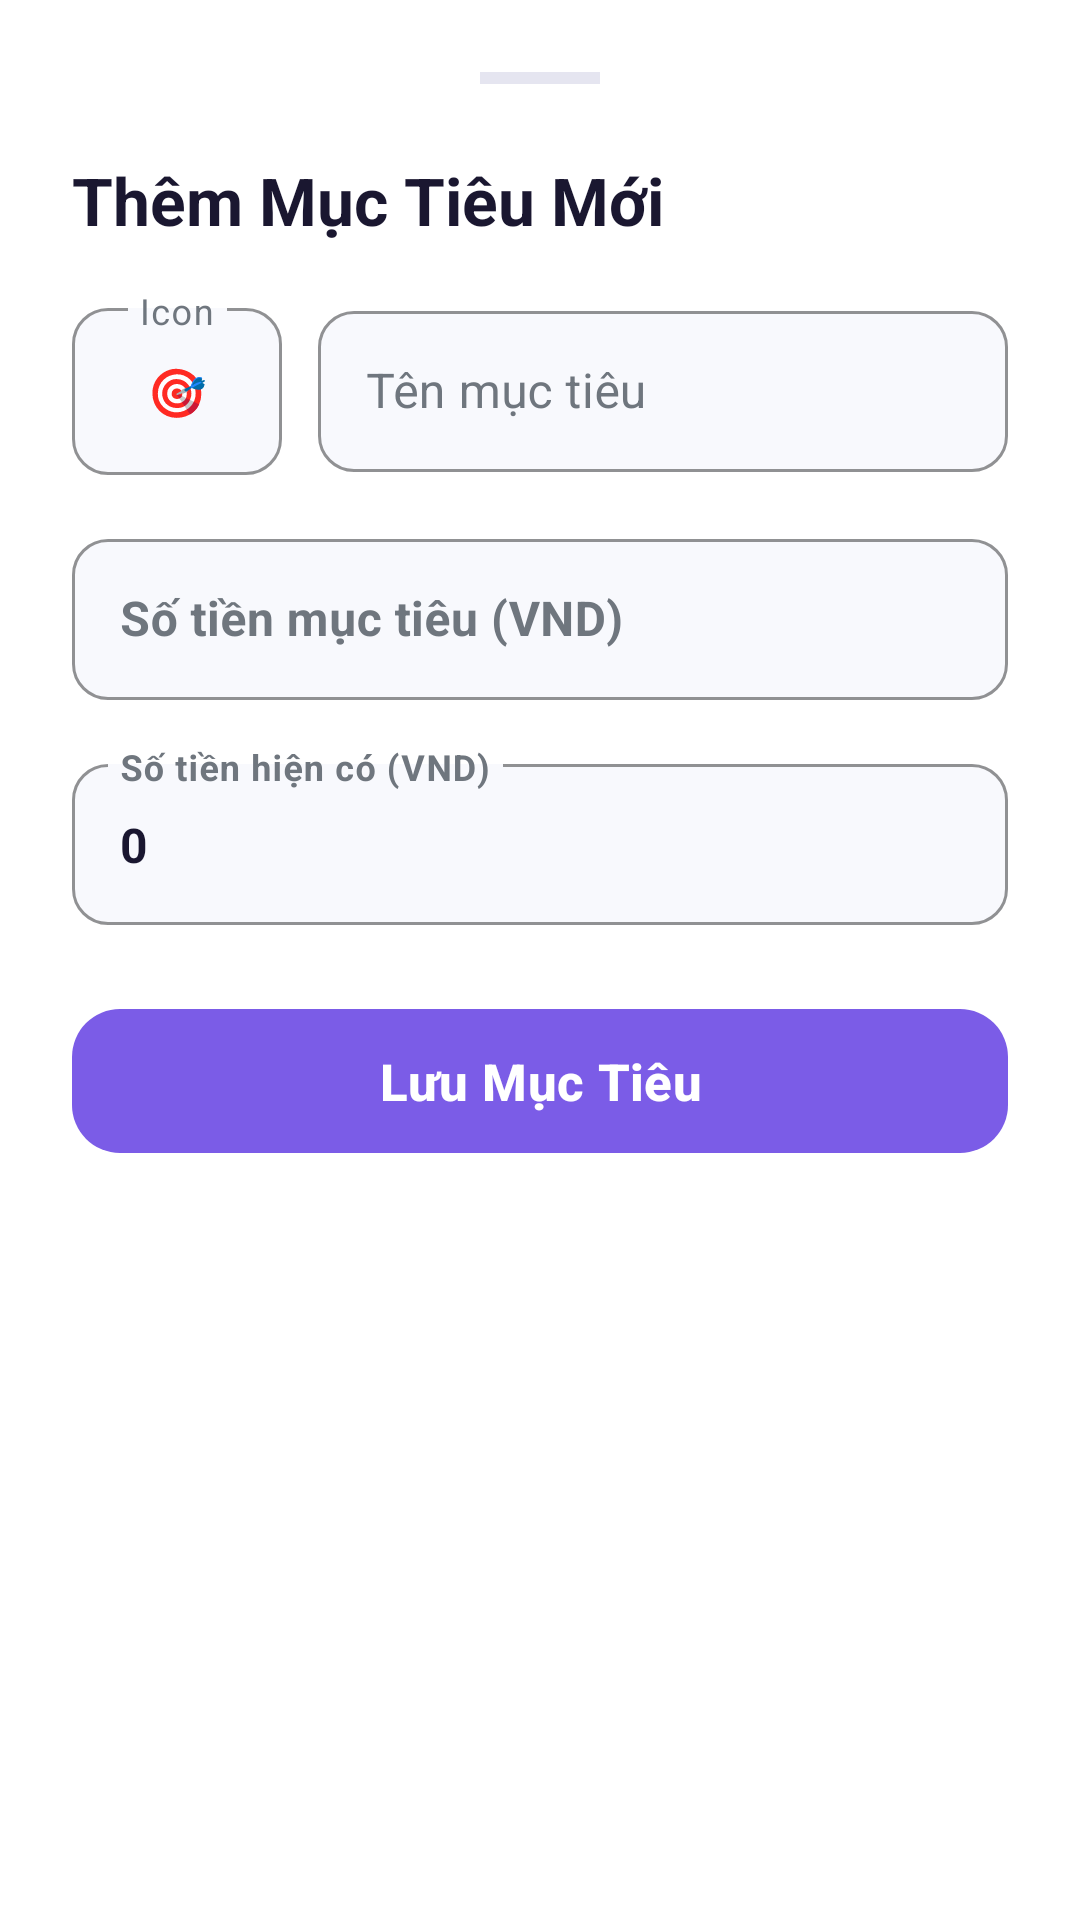

Layout XML and referenced resources for this Android screen:
<!-- AndroidManifest.xml: application theme Theme.Tip -->
<!-- res/layout/bottom_sheet_add_goal.xml -->
<?xml version="1.0" encoding="utf-8"?>
<LinearLayout xmlns:android="http://schemas.android.com/apk/res/android"
    xmlns:app="http://schemas.android.com/apk/res-auto"
    android:layout_width="match_parent"
    android:layout_height="wrap_content"
    android:background="@color/surface_white"
    android:orientation="vertical"
    android:padding="24dp">

    <View
        android:layout_width="40dp"
        android:layout_height="4dp"
        android:layout_gravity="center_horizontal"
        android:layout_marginBottom="24dp"
        android:background="#E5E5F0" />

    <TextView
        android:id="@+id/tv_sheet_title"
        android:layout_width="wrap_content"
        android:layout_height="wrap_content"
        android:layout_marginBottom="16dp"
        android:text="Thêm Mục Tiêu Mới"
        android:textColor="@color/text_primary"
        android:textSize="22sp"
        android:textStyle="bold" />

    <LinearLayout
        android:layout_width="match_parent"
        android:layout_height="wrap_content"
        android:orientation="horizontal"
        android:layout_marginBottom="16dp">
        <com.google.android.material.textfield.TextInputLayout
            android:layout_width="70dp"
            android:layout_height="wrap_content"
            android:layout_marginEnd="12dp"
            android:hint="Icon"
            app:hintTextColor="#7B5CE7"
            app:boxStrokeColor="#7B5CE7"
            app:boxBackgroundColor="#F8F9FD"
            android:textColorHint="#6F767E"
            app:boxCornerRadiusTopStart="12dp"
            app:boxCornerRadiusTopEnd="12dp"
            app:boxCornerRadiusBottomStart="12dp"
            app:boxCornerRadiusBottomEnd="12dp"
            style="@style/Widget.MaterialComponents.TextInputLayout.OutlinedBox">
            <com.google.android.material.textfield.TextInputEditText
                android:id="@+id/et_goal_emoji"
                android:layout_width="match_parent"
                android:layout_height="wrap_content"
                android:text="🎯"
                android:gravity="center"
                android:textColor="@color/text_primary" />
        </com.google.android.material.textfield.TextInputLayout>

        <com.google.android.material.textfield.TextInputLayout
            android:layout_width="0dp"
            android:layout_weight="1"
            android:layout_height="wrap_content"
            android:hint="Tên mục tiêu"
            app:hintTextColor="#7B5CE7"
            app:boxStrokeColor="#7B5CE7"
            app:boxBackgroundColor="#F8F9FD"
            android:textColorHint="#6F767E"
            app:boxCornerRadiusTopStart="12dp"
            app:boxCornerRadiusTopEnd="12dp"
            app:boxCornerRadiusBottomStart="12dp"
            app:boxCornerRadiusBottomEnd="12dp"
            style="@style/Widget.MaterialComponents.TextInputLayout.OutlinedBox">
            <com.google.android.material.textfield.TextInputEditText
                android:id="@+id/et_goal_name"
                android:layout_width="match_parent"
                android:layout_height="wrap_content"
                android:paddingVertical="16dp"
                android:textColor="@color/text_primary" />
        </com.google.android.material.textfield.TextInputLayout>
    </LinearLayout>

    <com.google.android.material.textfield.TextInputLayout
        android:layout_width="match_parent"
        android:layout_height="wrap_content"
        android:layout_marginBottom="16dp"
        android:hint="Số tiền mục tiêu (VND)"
        app:hintTextColor="#7B5CE7"
        app:boxStrokeColor="#7B5CE7"
        app:boxBackgroundColor="#F8F9FD"
        android:textColorHint="#6F767E"
        app:boxCornerRadiusTopStart="12dp"
        app:boxCornerRadiusTopEnd="12dp"
        app:boxCornerRadiusBottomStart="12dp"
        app:boxCornerRadiusBottomEnd="12dp"
        style="@style/Widget.MaterialComponents.TextInputLayout.OutlinedBox">
        <com.google.android.material.textfield.TextInputEditText
            android:id="@+id/et_goal_target_amount"
            android:layout_width="match_parent"
            android:layout_height="wrap_content"
            android:inputType="number"
            android:textStyle="bold"
            android:paddingVertical="16dp"
            android:textColor="@color/text_primary" />
    </com.google.android.material.textfield.TextInputLayout>

    <com.google.android.material.textfield.TextInputLayout
        android:layout_width="match_parent"
        android:layout_height="wrap_content"
        android:layout_marginBottom="24dp"
        android:hint="Số tiền hiện có (VND)"
        app:hintTextColor="#7B5CE7"
        app:boxStrokeColor="#7B5CE7"
        app:boxBackgroundColor="#F8F9FD"
        android:textColorHint="#6F767E"
        app:boxCornerRadiusTopStart="12dp"
        app:boxCornerRadiusTopEnd="12dp"
        app:boxCornerRadiusBottomStart="12dp"
        app:boxCornerRadiusBottomEnd="12dp"
        style="@style/Widget.MaterialComponents.TextInputLayout.OutlinedBox">
        <com.google.android.material.textfield.TextInputEditText
            android:id="@+id/et_goal_saved_amount"
            android:layout_width="match_parent"
            android:layout_height="wrap_content"
            android:inputType="number"
            android:text="0"
            android:textStyle="bold"
            android:paddingVertical="16dp"
            android:textColor="@color/text_primary" />
    </com.google.android.material.textfield.TextInputLayout>

    <com.google.android.material.button.MaterialButton
        android:id="@+id/btn_save_goal"
        android:layout_width="match_parent"
        android:layout_height="56dp"
        android:text="Lưu Mục Tiêu"
        android:textColor="@android:color/white"
        android:textSize="17sp"
        android:textStyle="bold"
        app:backgroundTint="#7B5CE7"
        app:cornerRadius="16dp"
        android:elevation="0dp"
        app:elevation="0dp" />

    <com.google.android.material.button.MaterialButton
        android:id="@+id/btn_delete_goal"
        android:layout_width="match_parent"
        android:layout_height="56dp"
        android:layout_marginTop="12dp"
        android:text="Xóa Mục Tiêu"
        android:textColor="#F44336"
        android:textSize="17sp"
        android:textStyle="bold"
        app:backgroundTint="#FFEBEE"
        app:cornerRadius="16dp"
        android:elevation="0dp"
        app:elevation="0dp"
        android:visibility="gone" />
</LinearLayout>
<!-- resources referenced by this layout -->
<resources>
  <color name="surface_white">#FFFFFF</color>
  <color name="text_primary">#1A1730</color>
  <style name="Theme.Tip" parent="Base.Theme.Tip" />
  <style name="Base.Theme.Tip" parent="Theme.Material3.DayNight.NoActionBar">
          
          <item name="android:textColorPrimary">#FFFFFF</item>
          <item name="android:textColorHint">#888899</item>
          
          <item name="android:editTextColor">@color/text_primary</item>
          <item name="android:colorControlActivated">#735BF2</item>
          <item name="android:colorControlHighlight">#33735BF2</item>
      </style>
</resources>
